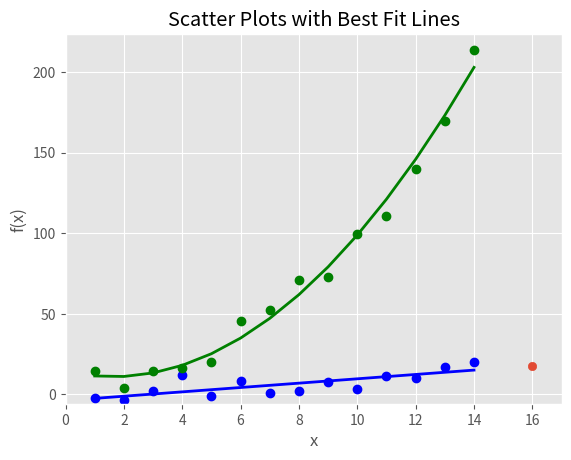

The script that saved this image:
import numpy as np
import matplotlib.pyplot as plt
plt.style.use('ggplot')
x = np.arange(start=1, stop=15, step=1)
y_linear = x + 5 * np.random.randn(14)
y_quadratic = x**2 + 10 * np.random.randn(14)

fn_linear = np.poly1d(np.polyfit(x, y_linear, deg=1))
fn_quadratic = np.poly1d(np.polyfit(x, y_quadratic, deg=2))

fig = plt.figure()
ax1 = fig.add_subplot(1,1,1)
ax1.plot(x, y_linear, 'bo', x, y_quadratic, 'go', \
			x, fn_linear(x), 'b-', x, fn_quadratic(x), 'g-', linewidth=2.)
ax1.xaxis.set_ticks_position('bottom')
ax1.yaxis.set_ticks_position('left')

ax1.set_title('Scatter Plots with Best Fit Lines')
plt.xlabel('x')
plt.ylabel('f(x)')

predict_x = 16
predict_y = fn_linear(predict_x)
print(predict_y)
plt.scatter(predict_x,predict_y)

plt.xlim((min(x)-1, predict_x+1))
# predict_x로 변경, predict_x가 너 길이가 넓으므로
plt.ylim((min(y_quadratic)-10, max(y_quadratic)+10))
# y 최대값은 그대로 유지 기존 값이 더 크기 때문에

plt.savefig('scatter_plot.png', dpi=400, bbox_inches='tight')

plt.show()